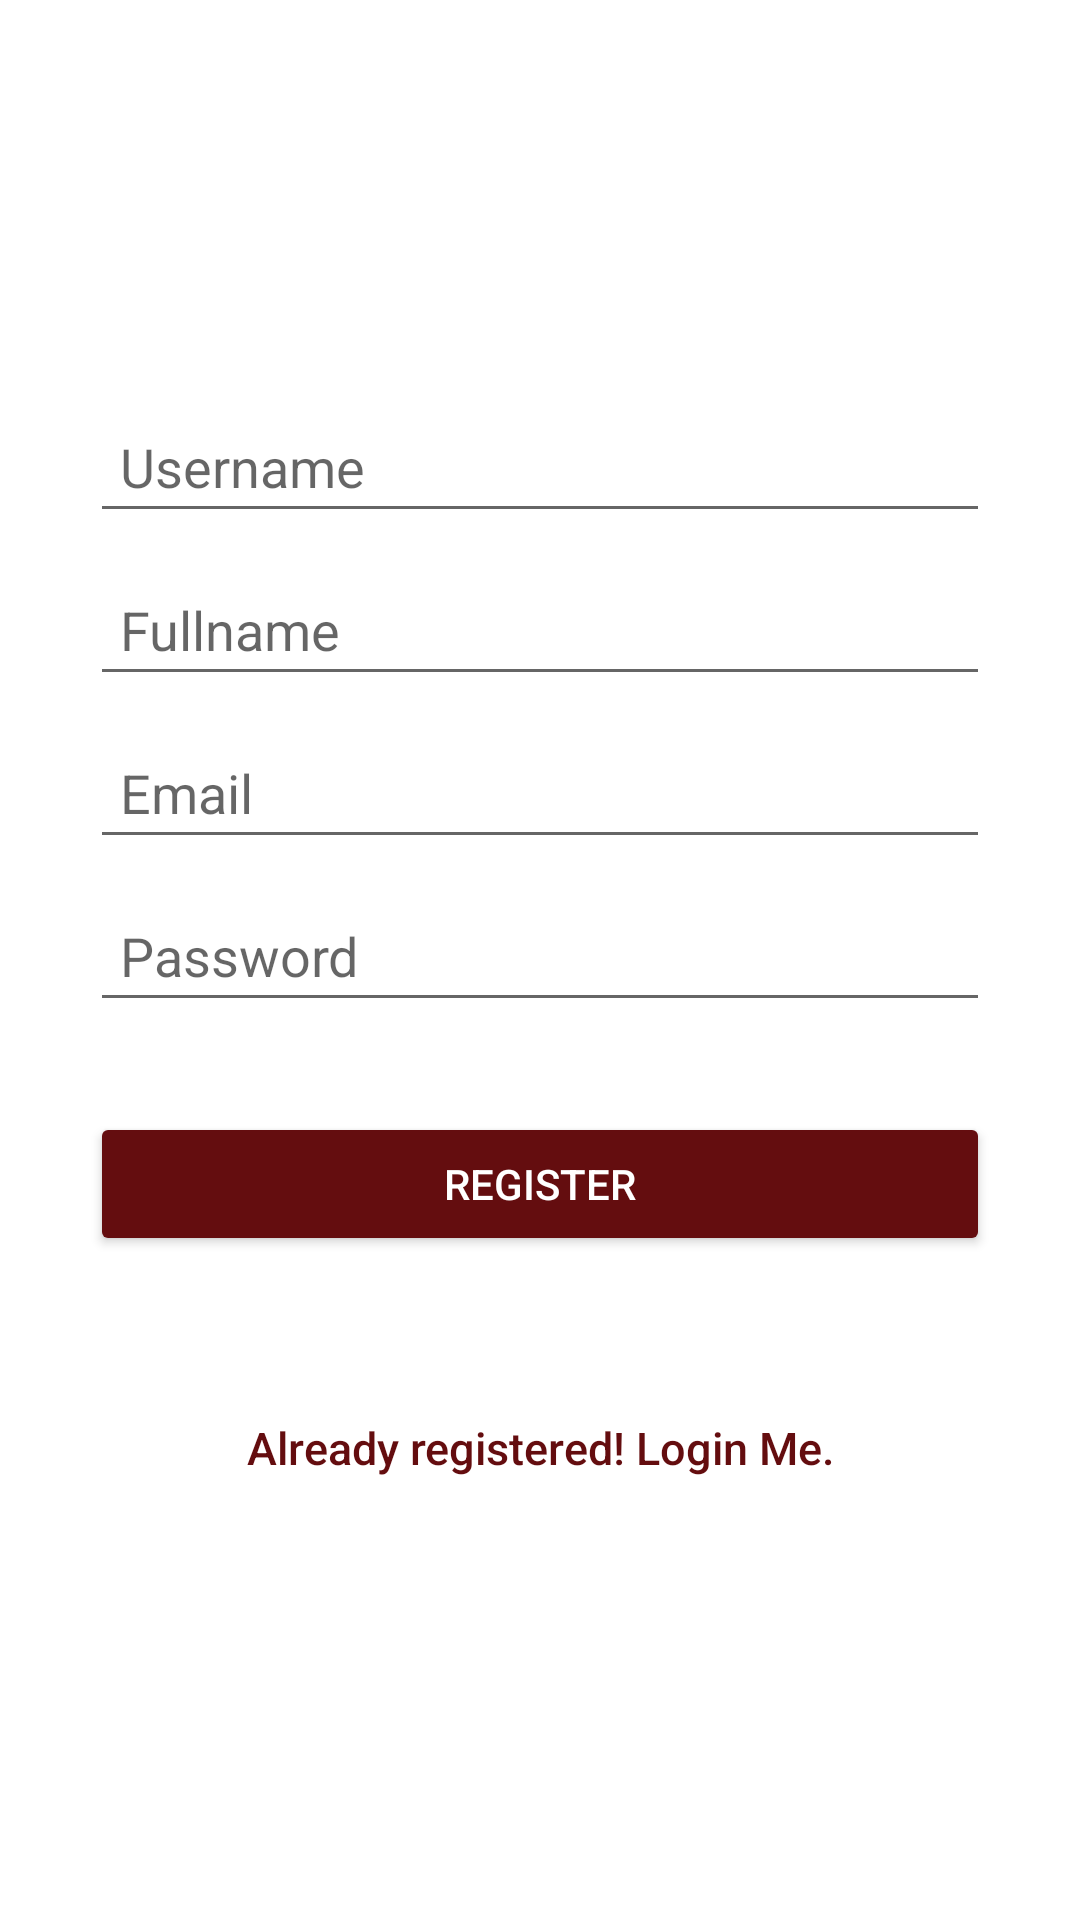

Android layout source for this screen:
<!-- AndroidManifest.xml: application theme Theme.Uncut -->
<!-- res/layout/activity_register.xml -->
<?xml version="1.0" encoding="utf-8"?>
<LinearLayout xmlns:android="http://schemas.android.com/apk/res/android"
    android:layout_width="fill_parent"
    android:layout_height="fill_parent"
    android:gravity="center"
    android:orientation="vertical"
    android:padding="10dp" >

    <LinearLayout
        android:layout_width="fill_parent"
        android:layout_height="wrap_content"
        android:layout_gravity="center"
        android:orientation="vertical"
        android:paddingLeft="20dp"
        android:paddingRight="20dp" >

        
             <EditText
            android:id="@+id/username"
            android:layout_width="fill_parent"
            android:layout_height="wrap_content"
            android:layout_marginBottom="10dp"
            android:hint="Username"
            android:padding="10dp"
            android:singleLine="true"
            android:inputType="textCapWords" />

        
        <EditText
            android:id="@+id/name"
            android:layout_width="fill_parent"
            android:layout_height="wrap_content"
            android:layout_marginBottom="10dp"
            android:hint="Fullname"
            android:padding="10dp"
            android:singleLine="true"
            android:inputType="textCapWords" />

        
        <EditText
            android:id="@+id/email"
            android:layout_width="fill_parent"
            android:layout_height="wrap_content"
            android:layout_marginBottom="10dp"
            android:hint="Email"
            android:inputType="textEmailAddress"
            android:padding="10dp"
            android:singleLine="true" />
        
        <EditText
            android:id="@+id/password"
            android:layout_width="fill_parent"
            android:layout_height="wrap_content"
            android:layout_marginBottom="10dp"
            android:hint="Password"
            android:inputType="textPassword"
            android:padding="10dp"
            android:singleLine="true" />

        
        <Button
            android:id="@+id/btnRegister"
            android:layout_width="fill_parent"
            android:layout_height="wrap_content"
            android:layout_marginTop="20dip"
            android:text="REGISTER"
            android:backgroundTint="@color/bordeaux"
            android:textColor="@color/white" />

        
        <Button
            android:id="@+id/btnLinkToLoginScreen"
            android:layout_width="fill_parent"
            android:layout_height="wrap_content"
            android:layout_marginTop="40dip"
            android:background="@null"
            android:text="@string/btn_link_to_login"
            android:textAllCaps="false"
            android:textColor="@color/bordeaux"
            android:textSize="15dp" />

    </LinearLayout>

</LinearLayout>
<!-- resources referenced by this layout -->
<resources>
  <color name="bordeaux">#640D0F</color>
  <color name="white">#FFFFFFFF</color>
  <string name="btn_link_to_login">Already registered! Login Me.</string>
  <style name="Theme.Uncut" parent="Theme.MaterialComponents.DayNight.NoActionBar">
          
          <item name="colorPrimary">@color/bordeaux</item>
          <item name="colorPrimaryVariant">@color/darkBordeaux</item>
          <item name="colorOnPrimary">@color/white</item>
          
          <item name="colorSecondary">@color/indigo</item>
          <item name="colorSecondaryVariant">@color/lightBlue</item>
          <item name="colorOnSecondary">@color/black</item>
          
          <item name="android:statusBarColor" tools:targetApi="l">?attr/colorOnSecondary</item>
          
      </style>
  <color name="darkBordeaux">#48090A</color>
  <color name="indigo">#153B50</color>
  <color name="lightBlue">#93A3B1</color>
  <color name="black">#FF000000</color>
</resources>
